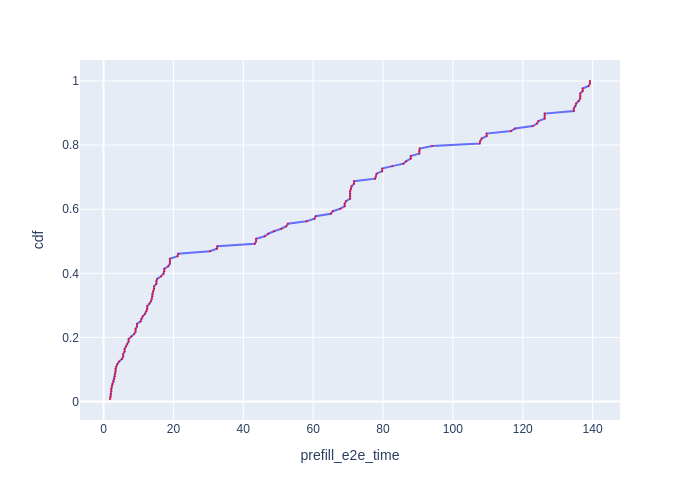

The table this chart was drawn from, first rows:
Request Id, prefill_e2e_time, cdf
0_0, 1.845, 0.007812
0_1, 2.036, 0.01562
0_2, 2.036, 0.02344
0_3, 2.211, 0.03125
0_4, 2.211, 0.03906
0_5, 2.381, 0.04688
0_6, 2.556, 0.05469
0_7, 2.896, 0.0625
0_8, 3.082, 0.07031
0_9, 3.263, 0.07812
0_10, 3.263, 0.08594
0_11, 3.443, 0.09375
0_12, 3.443, 0.1016
0_13, 3.615, 0.1094
0_14, 3.97, 0.1172
0_15, 4.499, 0.125
0_16, 5.253, 0.1328
0_17, 5.626, 0.1406
0_18, 5.626, 0.1484
0_19, 6.022, 0.1562
0_20, 6.022, 0.1641
0_21, 6.4, 0.1719
0_22, 6.783, 0.1797
0_23, 7.173, 0.1875
0_24, 7.173, 0.1953
0_25, 7.955, 0.2031
0_26, 8.768, 0.2109
0_27, 9.166, 0.2188
0_28, 9.166, 0.2266
0_29, 9.577, 0.2344
0_30, 9.577, 0.2422
0_31, 10.6, 0.25
0_32, 10.82, 0.2578
0_33, 11.23, 0.2656
0_34, 11.86, 0.2734
0_35, 12.28, 0.2812
0_36, 12.5, 0.2891
0_37, 12.5, 0.2969
0_38, 13.14, 0.3047
0_39, 13.56, 0.3125
0_40, 13.79, 0.3203
0_41, 14.02, 0.3281
0_42, 14.02, 0.3359
0_43, 14.23, 0.3438
0_44, 14.46, 0.3516
0_45, 14.46, 0.3594
0_46, 15.12, 0.3672
0_47, 15.12, 0.375
0_48, 15.35, 0.3828
0_49, 16.47, 0.3906
0_50, 17.14, 0.3984
0_51, 17.38, 0.4062
0_52, 17.38, 0.4141
0_53, 18.52, 0.4219
0_54, 18.99, 0.4297
0_55, 18.99, 0.4375
0_56, 18.99, 0.4453
0_57, 21.17, 0.4531
0_58, 21.36, 0.4609
0_59, 30.45, 0.4688
... 68 more rows
